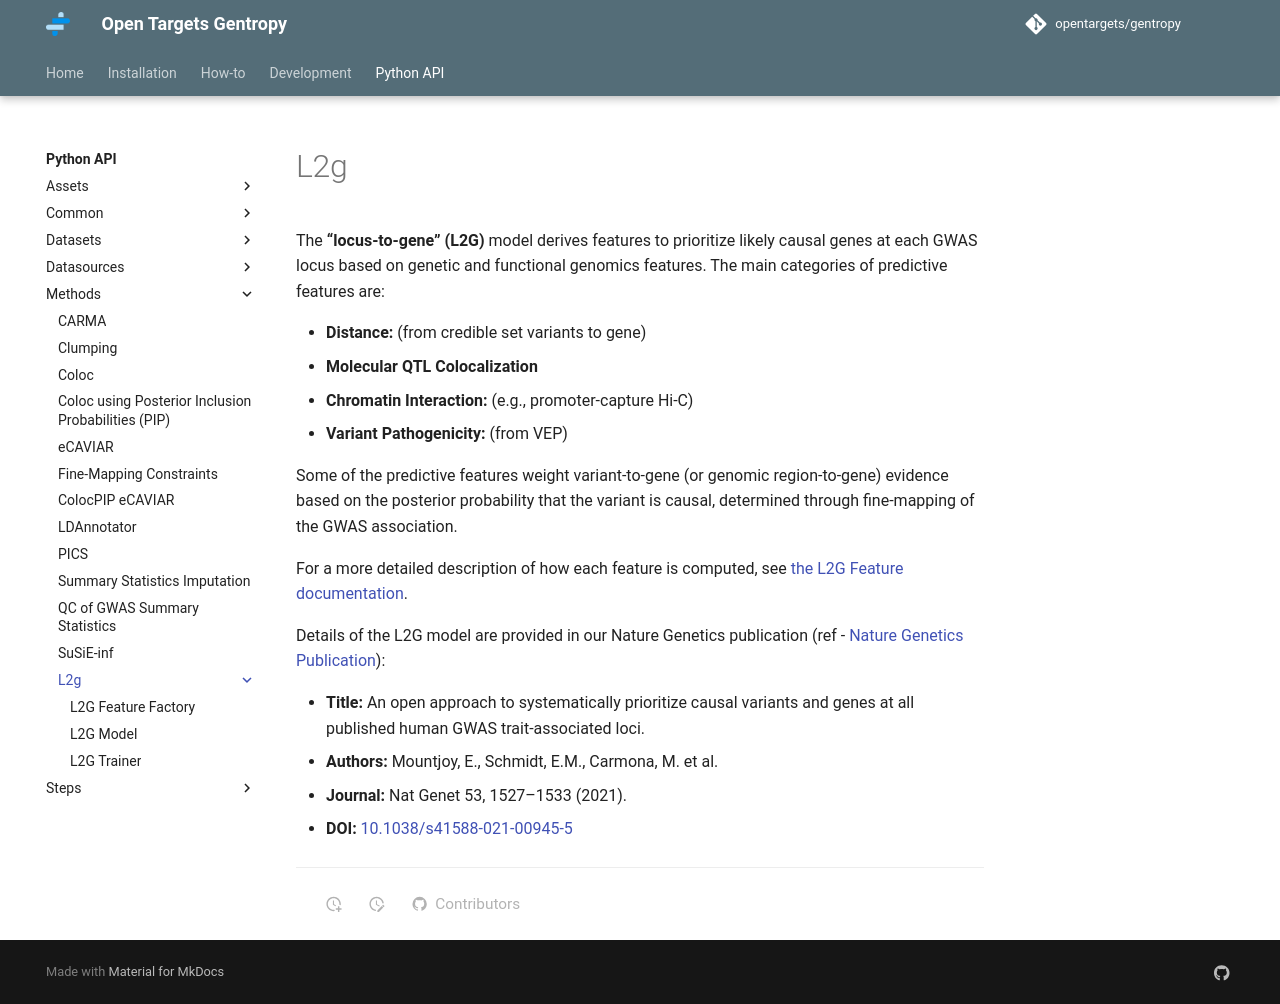

repository: opentargets/gentropy · page: python_api/methods/l2g/_l2g/index.html · generator: mkdocs

---
title: Locus to Gene (L2G) model
---

The **“locus-to-gene” (L2G)** model derives features to prioritize likely causal genes at each GWAS locus based on genetic and functional genomics features. The main categories of predictive features are:

- **Distance:** (from credible set variants to gene)
- **Molecular QTL Colocalization**
- **Chromatin Interaction:** (e.g., promoter-capture Hi-C)
- **Variant Pathogenicity:** (from VEP)

Some of the predictive features weight variant-to-gene (or genomic region-to-gene) evidence based on the posterior probability that the variant is causal, determined through fine-mapping of the GWAS association.

For a more detailed description of how each feature is computed, see [the L2G Feature documentation](../../datasets/l2g_features/_l2g_feature.md).

Details of the L2G model are provided in our Nature Genetics publication (ref - [Nature Genetics Publication](https://www.nature.com/articles/s41588-021-00945-5)):

- **Title:** An open approach to systematically prioritize causal variants and genes at all published human GWAS trait-associated loci.
- **Authors:** Mountjoy, E., Schmidt, E.M., Carmona, M. et al.
- **Journal:** Nat Genet 53, 1527–1533 (2021).
- **DOI:** [10.1038/s41588-021-00945-5](https://doi.org/10.1038/s41588-021-00945-5)
